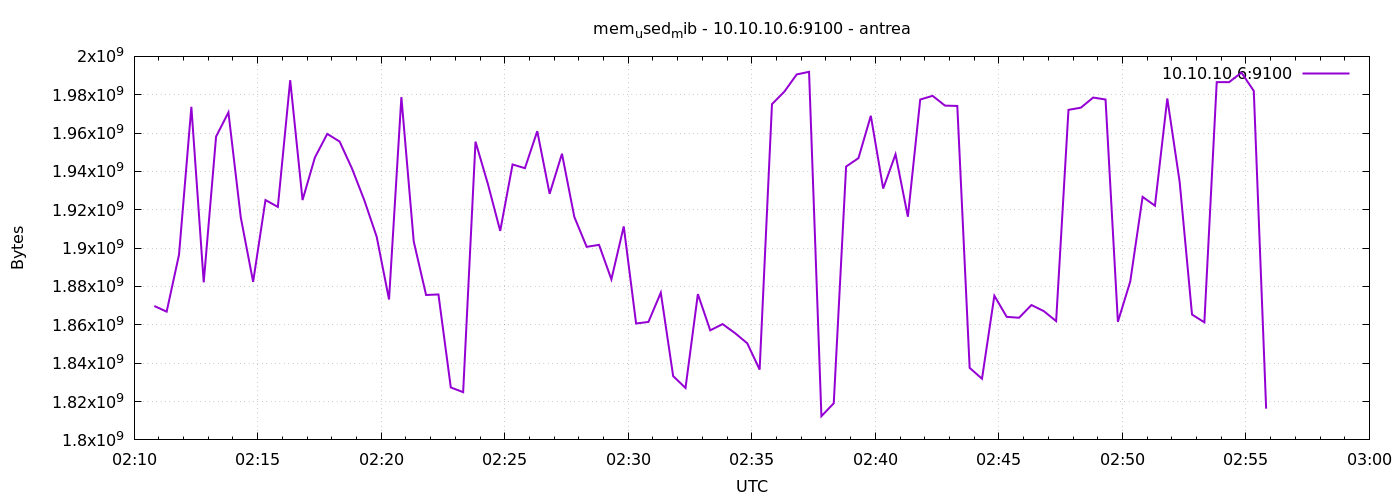

Source data for this figure (header and first rows):
1777083049	1869824000
1777083079	1866870784
1777083109	1896583168
1777083139	1973686272
1777083169	1882173440
1777083199	1958158336
1777083229	1970790400
1777083259	1915994112
1777083289	1882439680
1777083319	1925079040
1777083349	1921511424
1777083379	1987612672
1777083409	1925079040
1777083439	1947275264
1777083469	1959575552
1777083499	1955586048
1777083529	1941544960
1777083559	1924976640
1777083589	1905950720
1777083619	1873223680
1777083649	1978761216
1777083679	1903460352
1777083709	1875566592
1777083739	1875853312
1777083769	1827356672
1777083799	1824894976
1777083829	1955520512
1777083859	1933516800
1777083889	1908989952
1777083919	1943633920
1777083949	1941692416
1777083979	1961000960
1777084009	1928335360
1777084039	1949216768
1777084069	1916272640
1777084099	1900675072
1777084129	1901711360
1777084159	1883729920
1777084189	1911328768
1777084219	1860694016
1777084249	1861529600
1777084279	1876783104
1777084309	1833263104
1777084339	1827078144
1777084369	1876045824
1777084399	1857142784
1777084429	1860386816
1777084459	1855725568
1777084489	1850351616
1777084519	1836654592
1777084549	1975099392
1777084579	1981607936
1777084609	1990582272
1777084639	1991942144
1777084669	1812365312
1777084699	1819119616
1777084729	1942548480
1777084759	1946947584
1777084789	1969016832
1777084819	1931079680
1777084849	1948930048
... 30 more rows
